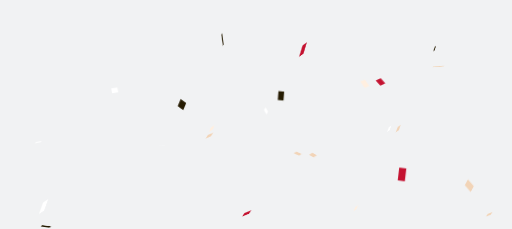
t = 0.00 s
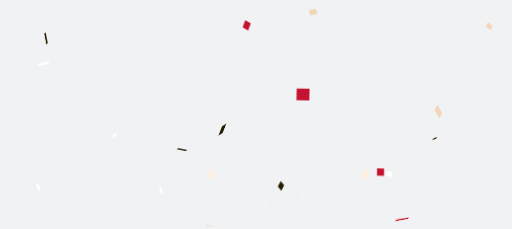
t = 0.77 s
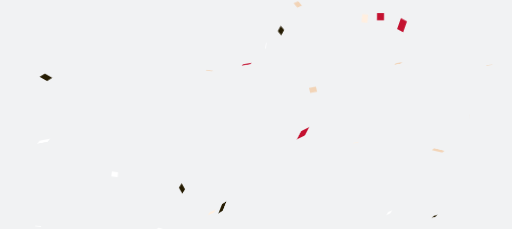
t = 1.44 s
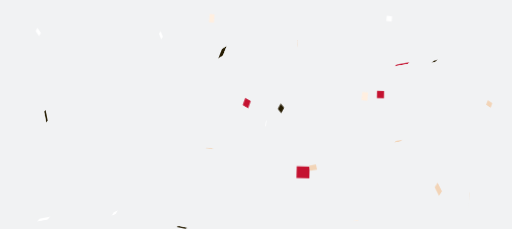
t = 2.11 s
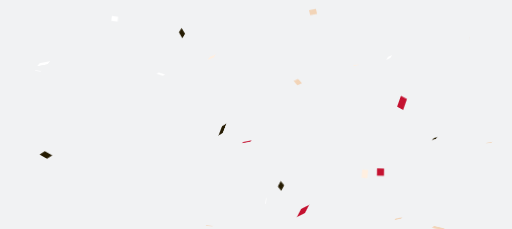
t = 2.77 s
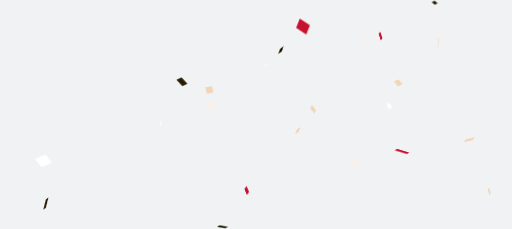
t = 3.61 s

The animated SVG that drew these frames (rendered in a browser with its animation timeline set to each time). Animation: 1 CSS @keyframes rule; one cycle of 4.28 s, repeats indefinitely.

<?xml version="1.0" encoding="utf-8"?>
<svg xmlns="http://www.w3.org/2000/svg" xmlns:xlink="http://www.w3.org/1999/xlink" style="margin: auto; background: rgb(241, 242, 243); display: block; z-index: 1; position: relative; shape-rendering: auto;" width="1536" height="688" preserveAspectRatio="xMidYMid" viewBox="0 0 1536 688">
<g transform="translate(768,344) scale(1,1) translate(-768,-344)"><style type="text/css">
  @keyframes ld-fall {
    0%    { transform: translate(0,0px) rotate3d(1,1,1,0deg); }
    16.6% { transform: translate(0,116.66666666666667px) rotate3d(1,1,1,180deg); }
    33.3% { transform: translate(0,233.33333333333334px) rotate3d(1,1,1,360deg); }
    50.0% { transform: translate(0,350px) rotate3d(1,1,1,540deg); }
    66.6% { transform: translate(0,466.6666666666667px) rotate3d(1,1,1,720deg); }
    83.3% { transform: translate(0,583.3333333333334px) rotate3d(1,1,1,900deg); }
    100%  { transform: translate(0,700px) rotate3d(1,1,1,1080deg) ; }
  }
  .ld.ld-fall {
    animation: ld-fall 4s linear infinite;
  }
  .ld.ld-fall2 {
    animation: ld-fall 4s linear infinite;
    animation-fill-mode: forwards;
  }
</style>
  <g transform="translate(0 49.36075391857279)"><g transform="translate(129.85463087599362 0)">
<g class="ld ld-fall2" style="animation-delay:-1.6316369086016054s;animation-duration:2s">
<rect x="-5.927190855479426" y="-4.693032318844528" width="11.854381710958853" height="9.386064637689056" style="transform:scale(3.482801098834769)" fill="#ffffff"></rect>
</g></g><g transform="translate(1168.2326185866307 0)">
<g class="ld ld-fall2" style="animation-delay:-1.9297225945590677s;animation-duration:4s">
<rect x="-4.74918257095783" y="-4.621397089687113" width="9.49836514191566" height="9.242794179374226" style="transform:scale(1.7000119746716948)" fill="#ffffff"></rect>
</g></g><g transform="translate(482.2116461054842 0)">
<g class="ld ld-fall2" style="animation-delay:-2.2145924040503733s;animation-duration:4s">
<rect x="-3.254282320973755" y="-3.585247798046696" width="6.50856464194751" height="7.170495596093392" style="transform:scale(2.8699692591079904)" fill="#ffffff"></rect>
</g></g><g transform="translate(113.88998056169987 0)">
<g class="ld ld-fall2" style="animation-delay:-2.1589784809198402s;animation-duration:4s">
<rect x="-5.3084575239808505" y="-4.7191709047801815" width="10.616915047961701" height="9.438341809560363" style="transform:scale(1.8217812771865929)" fill="#ffffff"></rect>
</g></g><g transform="translate(1206.7654748707328 0)">
<g class="ld ld-fall2" style="animation-delay:-2.710004295246704s;animation-duration:4s">
<rect x="-3.085639734827345" y="-5.5872019789984515" width="6.17127946965469" height="11.174403957996903" style="transform:scale(3.4983330110610993)" fill="#c41230"></rect>
</g></g><g transform="translate(1195.4755530978161 0)">
<g class="ld ld-fall2" style="animation-delay:-0.9628314305273333s;animation-duration:2s">
<rect x="-3.63927766201969" y="-3.9372173821887895" width="7.27855532403938" height="7.874434764377579" style="transform:scale(2.5629069669867297)" fill="#f2d4b7"></rect>
</g></g><g transform="translate(635.2524371798395 0)">
<g class="ld ld-fall2" style="animation-delay:-1.9241013122212562s;animation-duration:4s">
<rect x="-3.1880418570005746" y="-5.45799982221145" width="6.376083714001149" height="10.9159996444229" style="transform:scale(2.2773500999476353)" fill="#ffefe0"></rect>
</g></g><g transform="translate(909.3042382729602 0)">
<g class="ld ld-fall2" style="animation-delay:-0.5657549518813365s;animation-duration:4s">
<rect x="-5.8596689768146994" y="-5.348942996911369" width="11.719337953629399" height="10.697885993822737" style="transform:scale(3.2930123451749136)" fill="#c41230"></rect>
</g></g><g transform="translate(1095.0242637500146 0)">
<g class="ld ld-fall2" style="animation-delay:-0.577195272959222s;animation-duration:2s">
<rect x="-3.713756421511424" y="-5.177997422912471" width="7.427512843022848" height="10.355994845824942" style="transform:scale(2.394083253348868)" fill="#ffefe0"></rect>
</g></g><g transform="translate(1067.9118362740942 0)">
<g class="ld ld-fall2" style="animation-delay:-1.6460287331428942s;animation-duration:2s">
<rect x="-5.1216768604944765" y="-4.77774652549827" width="10.243353720988953" height="9.55549305099654" style="transform:scale(1.5408478151270357)" fill="#ffefe0"></rect>
</g></g><g transform="translate(136.93335073222522 0)">
<g class="ld ld-fall2" style="animation-delay:-3.603655652327471s;animation-duration:4s">
<rect x="-5.994434060126438" y="-4.793072619014172" width="11.988868120252876" height="9.586145238028344" style="transform:scale(2.7916342651600843)" fill="#261c02"></rect>
</g></g><g transform="translate(1142.1074899663654 0)">
<g class="ld ld-fall2" style="animation-delay:-0.5619500391940586s;animation-duration:2s">
<rect x="-4.721994192607328" y="-4.880552727008169" width="9.443988385214656" height="9.761105454016338" style="transform:scale(2.234342678879971)" fill="#c41230"></rect>
</g></g><g transform="translate(1315.6507703343893 0)">
<g class="ld ld-fall2" style="animation-delay:-0.85955864685259s;animation-duration:4s">
<rect x="-5.456787534340286" y="-5.805616699449912" width="10.913575068680572" height="11.611233398899824" style="transform:scale(2.794560577228368)" fill="#f2d4b7"></rect>
</g></g><g transform="translate(740.0984756800531 0)">
<g class="ld ld-fall2" style="animation-delay:-3.379956565525931s;animation-duration:4s">
<rect x="-3.668667364391258" y="-4.8701211927882575" width="7.337334728782516" height="9.740242385576515" style="transform:scale(2.693467913522742)" fill="#c41230"></rect>
</g></g><g transform="translate(627.9925470757883 0)">
<g class="ld ld-fall2" style="animation-delay:-1.0233102297134384s;animation-duration:2s">
<rect x="-4.049195812171542" y="-3.9758171025711118" width="8.098391624343083" height="7.9516342051422235" style="transform:scale(2.5214890316607192)" fill="#f2d4b7"></rect>
</g></g><g transform="translate(939.4570963045054 0)">
<g class="ld ld-fall2" style="animation-delay:-1.1887709659851913s;animation-duration:2s">
<rect x="-4.974497236953942" y="-3.7033857231780036" width="9.948994473907884" height="7.406771446356007" style="transform:scale(2.1696524040867082)" fill="#f2d4b7"></rect>
</g></g><g transform="translate(667.1978123367584 0)">
<g class="ld ld-fall2" style="animation-delay:-0.19819226885113173s;animation-duration:2s">
<rect x="-5.203208510551358" y="-3.9306409158918587" width="10.406417021102715" height="7.861281831783717" style="transform:scale(3.310952205817723)" fill="#261c02"></rect>
</g></g><g transform="translate(1408.7816414214199 0)">
<g class="ld ld-fall2" style="animation-delay:-1.4518876847511377s;animation-duration:2s">
<rect x="-4.101016189319694" y="-4.113440361197068" width="8.202032378639387" height="8.226880722394135" style="transform:scale(3.4754857999937414)" fill="#f2d4b7"></rect>
</g></g><g transform="translate(893.6937521421817 0)">
<g class="ld ld-fall2" style="animation-delay:-2.3532993612261333s;animation-duration:4s">
<rect x="-5.598368925192193" y="-5.289446546812413" width="11.196737850384386" height="10.578893093624826" style="transform:scale(1.7179288910795432)" fill="#f2d4b7"></rect>
</g></g><g transform="translate(798.0851707021162 0)">
<g class="ld ld-fall2" style="animation-delay:-0.8106473296174217s;animation-duration:2s">
<rect x="-4.102984045320431" y="-4.369620568717849" width="8.205968090640862" height="8.739241137435698" style="transform:scale(1.9226074487407026)" fill="#ffffff"></rect>
</g></g><g transform="translate(843.0656109053074 0)">
<g class="ld ld-fall2" style="animation-delay:-0.6809594278496913s;animation-duration:2s">
<rect x="-3.4342475167764306" y="-5.344321625543711" width="6.868495033552861" height="10.688643251087422" style="transform:scale(2.5048662252855616)" fill="#261c02"></rect>
</g></g><g transform="translate(1468.8221317801992 0)">
<g class="ld ld-fall2" style="animation-delay:-3.395472187573942s;animation-duration:4s">
<rect x="-5.666479948744802" y="-5.57075209007627" width="11.332959897489603" height="11.14150418015254" style="transform:scale(1.5286565381095896)" fill="#f2d4b7"></rect>
</g></g><g transform="translate(545.5753214771061 0)">
<g class="ld ld-fall2" style="animation-delay:-1.512668229684138s;animation-duration:4s">
<rect x="-3.74580693416305" y="-4.796959513965318" width="7.4916138683261" height="9.593919027930635" style="transform:scale(2.8847570640959947)" fill="#261c02"></rect>
</g></g><g transform="translate(343.60136338824714 0)">
<g class="ld ld-fall2" style="animation-delay:-1.2678392167635373s;animation-duration:4s">
<rect x="-5.96777988845663" y="-4.675876841447538" width="11.93555977691326" height="9.351753682895076" style="transform:scale(1.5925720870561324)" fill="#ffffff"></rect>
</g></g><g transform="translate(1304.8824927526578 0)">
<g class="ld ld-fall2" style="animation-delay:-0.27509293238910093s;animation-duration:2s">
<rect x="-3.2825364011401663" y="-3.0657043824785077" width="6.565072802280333" height="6.1314087649570155" style="transform:scale(2.0265732695170566)" fill="#261c02"></rect>
</g></g></g>
  <g transform="translate(0 -650.6392460814272)"><g transform="translate(129.85463087599362 0)">
<g class="ld ld-fall" style="animation-delay:-1.6316369086016054s;animation-duration:2s">
<rect x="-5.927190855479426" y="-4.693032318844528" width="11.854381710958853" height="9.386064637689056" style="transform:scale(3.482801098834769)" fill="#ffffff"></rect>
</g></g><g transform="translate(1168.2326185866307 0)">
<g class="ld ld-fall" style="animation-delay:-1.9297225945590677s;animation-duration:4s">
<rect x="-4.74918257095783" y="-4.621397089687113" width="9.49836514191566" height="9.242794179374226" style="transform:scale(1.7000119746716948)" fill="#ffffff"></rect>
</g></g><g transform="translate(482.2116461054842 0)">
<g class="ld ld-fall" style="animation-delay:-2.2145924040503733s;animation-duration:4s">
<rect x="-3.254282320973755" y="-3.585247798046696" width="6.50856464194751" height="7.170495596093392" style="transform:scale(2.8699692591079904)" fill="#ffffff"></rect>
</g></g><g transform="translate(113.88998056169987 0)">
<g class="ld ld-fall" style="animation-delay:-2.1589784809198402s;animation-duration:4s">
<rect x="-5.3084575239808505" y="-4.7191709047801815" width="10.616915047961701" height="9.438341809560363" style="transform:scale(1.8217812771865929)" fill="#ffffff"></rect>
</g></g><g transform="translate(1206.7654748707328 0)">
<g class="ld ld-fall" style="animation-delay:-2.710004295246704s;animation-duration:4s">
<rect x="-3.085639734827345" y="-5.5872019789984515" width="6.17127946965469" height="11.174403957996903" style="transform:scale(3.4983330110610993)" fill="#c41230"></rect>
</g></g><g transform="translate(1195.4755530978161 0)">
<g class="ld ld-fall" style="animation-delay:-0.9628314305273333s;animation-duration:2s">
<rect x="-3.63927766201969" y="-3.9372173821887895" width="7.27855532403938" height="7.874434764377579" style="transform:scale(2.5629069669867297)" fill="#f2d4b7"></rect>
</g></g><g transform="translate(635.2524371798395 0)">
<g class="ld ld-fall" style="animation-delay:-1.9241013122212562s;animation-duration:4s">
<rect x="-3.1880418570005746" y="-5.45799982221145" width="6.376083714001149" height="10.9159996444229" style="transform:scale(2.2773500999476353)" fill="#ffefe0"></rect>
</g></g><g transform="translate(909.3042382729602 0)">
<g class="ld ld-fall" style="animation-delay:-0.5657549518813365s;animation-duration:4s">
<rect x="-5.8596689768146994" y="-5.348942996911369" width="11.719337953629399" height="10.697885993822737" style="transform:scale(3.2930123451749136)" fill="#c41230"></rect>
</g></g><g transform="translate(1095.0242637500146 0)">
<g class="ld ld-fall" style="animation-delay:-0.577195272959222s;animation-duration:2s">
<rect x="-3.713756421511424" y="-5.177997422912471" width="7.427512843022848" height="10.355994845824942" style="transform:scale(2.394083253348868)" fill="#ffefe0"></rect>
</g></g><g transform="translate(1067.9118362740942 0)">
<g class="ld ld-fall" style="animation-delay:-1.6460287331428942s;animation-duration:2s">
<rect x="-5.1216768604944765" y="-4.77774652549827" width="10.243353720988953" height="9.55549305099654" style="transform:scale(1.5408478151270357)" fill="#ffefe0"></rect>
</g></g><g transform="translate(136.93335073222522 0)">
<g class="ld ld-fall" style="animation-delay:-3.603655652327471s;animation-duration:4s">
<rect x="-5.994434060126438" y="-4.793072619014172" width="11.988868120252876" height="9.586145238028344" style="transform:scale(2.7916342651600843)" fill="#261c02"></rect>
</g></g><g transform="translate(1142.1074899663654 0)">
<g class="ld ld-fall" style="animation-delay:-0.5619500391940586s;animation-duration:2s">
<rect x="-4.721994192607328" y="-4.880552727008169" width="9.443988385214656" height="9.761105454016338" style="transform:scale(2.234342678879971)" fill="#c41230"></rect>
</g></g><g transform="translate(1315.6507703343893 0)">
<g class="ld ld-fall" style="animation-delay:-0.85955864685259s;animation-duration:4s">
<rect x="-5.456787534340286" y="-5.805616699449912" width="10.913575068680572" height="11.611233398899824" style="transform:scale(2.794560577228368)" fill="#f2d4b7"></rect>
</g></g><g transform="translate(740.0984756800531 0)">
<g class="ld ld-fall" style="animation-delay:-3.379956565525931s;animation-duration:4s">
<rect x="-3.668667364391258" y="-4.8701211927882575" width="7.337334728782516" height="9.740242385576515" style="transform:scale(2.693467913522742)" fill="#c41230"></rect>
</g></g><g transform="translate(627.9925470757883 0)">
<g class="ld ld-fall" style="animation-delay:-1.0233102297134384s;animation-duration:2s">
<rect x="-4.049195812171542" y="-3.9758171025711118" width="8.098391624343083" height="7.9516342051422235" style="transform:scale(2.5214890316607192)" fill="#f2d4b7"></rect>
</g></g><g transform="translate(939.4570963045054 0)">
<g class="ld ld-fall" style="animation-delay:-1.1887709659851913s;animation-duration:2s">
<rect x="-4.974497236953942" y="-3.7033857231780036" width="9.948994473907884" height="7.406771446356007" style="transform:scale(2.1696524040867082)" fill="#f2d4b7"></rect>
</g></g><g transform="translate(667.1978123367584 0)">
<g class="ld ld-fall" style="animation-delay:-0.19819226885113173s;animation-duration:2s">
<rect x="-5.203208510551358" y="-3.9306409158918587" width="10.406417021102715" height="7.861281831783717" style="transform:scale(3.310952205817723)" fill="#261c02"></rect>
</g></g><g transform="translate(1408.7816414214199 0)">
<g class="ld ld-fall" style="animation-delay:-1.4518876847511377s;animation-duration:2s">
<rect x="-4.101016189319694" y="-4.113440361197068" width="8.202032378639387" height="8.226880722394135" style="transform:scale(3.4754857999937414)" fill="#f2d4b7"></rect>
</g></g><g transform="translate(893.6937521421817 0)">
<g class="ld ld-fall" style="animation-delay:-2.3532993612261333s;animation-duration:4s">
<rect x="-5.598368925192193" y="-5.289446546812413" width="11.196737850384386" height="10.578893093624826" style="transform:scale(1.7179288910795432)" fill="#f2d4b7"></rect>
</g></g><g transform="translate(798.0851707021162 0)">
<g class="ld ld-fall" style="animation-delay:-0.8106473296174217s;animation-duration:2s">
<rect x="-4.102984045320431" y="-4.369620568717849" width="8.205968090640862" height="8.739241137435698" style="transform:scale(1.9226074487407026)" fill="#ffffff"></rect>
</g></g><g transform="translate(843.0656109053074 0)">
<g class="ld ld-fall" style="animation-delay:-0.6809594278496913s;animation-duration:2s">
<rect x="-3.4342475167764306" y="-5.344321625543711" width="6.868495033552861" height="10.688643251087422" style="transform:scale(2.5048662252855616)" fill="#261c02"></rect>
</g></g><g transform="translate(1468.8221317801992 0)">
<g class="ld ld-fall" style="animation-delay:-3.395472187573942s;animation-duration:4s">
<rect x="-5.666479948744802" y="-5.57075209007627" width="11.332959897489603" height="11.14150418015254" style="transform:scale(1.5286565381095896)" fill="#f2d4b7"></rect>
</g></g><g transform="translate(545.5753214771061 0)">
<g class="ld ld-fall" style="animation-delay:-1.512668229684138s;animation-duration:4s">
<rect x="-3.74580693416305" y="-4.796959513965318" width="7.4916138683261" height="9.593919027930635" style="transform:scale(2.8847570640959947)" fill="#261c02"></rect>
</g></g><g transform="translate(343.60136338824714 0)">
<g class="ld ld-fall" style="animation-delay:-1.2678392167635373s;animation-duration:4s">
<rect x="-5.96777988845663" y="-4.675876841447538" width="11.93555977691326" height="9.351753682895076" style="transform:scale(1.5925720870561324)" fill="#ffffff"></rect>
</g></g><g transform="translate(1304.8824927526578 0)">
<g class="ld ld-fall" style="animation-delay:-0.27509293238910093s;animation-duration:2s">
<rect x="-3.2825364011401663" y="-3.0657043824785077" width="6.565072802280333" height="6.1314087649570155" style="transform:scale(2.0265732695170566)" fill="#261c02"></rect>
</g></g></g></g>
</svg>